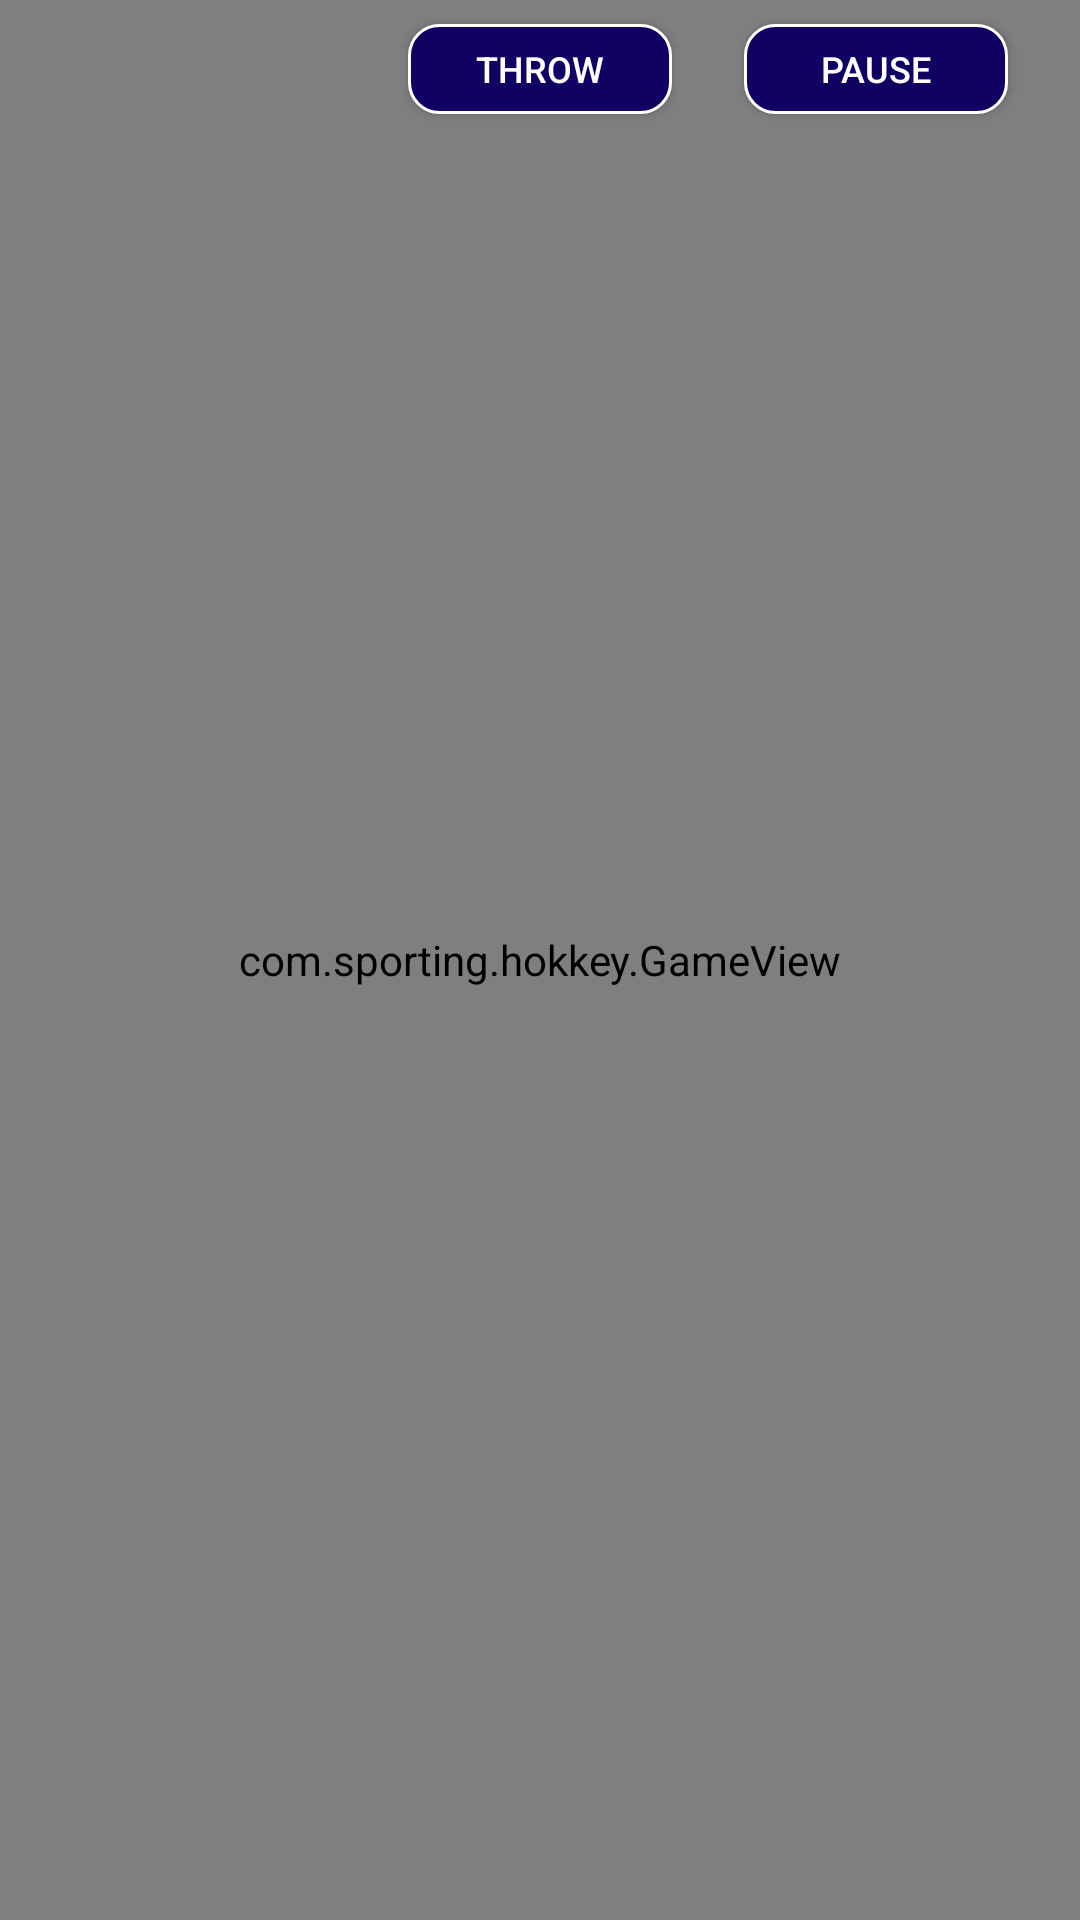

The Android layout XML behind this screen, and the referenced resources:
<!-- AndroidManifest.xml: application theme Theme.SportingHokkey -->
<!-- res/layout/fragment_game.xml -->
<layout xmlns:app="http://schemas.android.com/apk/res-auto"
    xmlns:tools="http://schemas.android.com/tools"
    xmlns:android="http://schemas.android.com/apk/res/android">
    <androidx.constraintlayout.widget.ConstraintLayout
        android:layout_width="match_parent"
        android:layout_height="match_parent"
        tools:context=".GameFragment">

        <androidx.appcompat.widget.AppCompatButton
            android:id="@+id/button6"
            android:layout_width="wrap_content"
            android:layout_height="30dp"
            android:layout_marginTop="8dp"
            android:background="@drawable/but2"
            android:text="throw"
            android:textColor="#FDFDFD"
            android:textSize="12sp"
            app:layout_constraintEnd_toEndOf="parent"
            app:layout_constraintStart_toStartOf="parent"
            app:layout_constraintTop_toTopOf="parent" />

        <androidx.appcompat.widget.AppCompatButton
            android:id="@+id/button5"
            android:layout_width="wrap_content"
            android:layout_height="0dp"
            android:background="@drawable/but2"
            android:text="Pause"
            android:textColor="#FDFDFD"
            android:textSize="12sp"
            app:layout_constraintBottom_toBottomOf="@+id/button6"
            app:layout_constraintEnd_toEndOf="parent"
            app:layout_constraintStart_toEndOf="@+id/button6"
            app:layout_constraintTop_toTopOf="@+id/button6" />

        <com.sporting.hokkey.GameView
            android:id="@+id/gameView"
            android:layout_width="0dp"
            android:layout_height="match_parent"
            app:layout_constraintEnd_toEndOf="parent"
            app:layout_constraintHorizontal_bias="0.0"
            app:layout_constraintStart_toStartOf="parent"
            app:layout_constraintTop_toBottomOf="@+id/button5" />
    </androidx.constraintlayout.widget.ConstraintLayout>
</layout>
<!-- resources referenced by this layout -->
<resources>
  <!-- drawable but2 (drawable) -->
  <?xml version="1.0" encoding="utf-8"?>
  <shape xmlns:android="http://schemas.android.com/apk/res/android">
   <corners android:radius="10dp"/>
      <solid android:color="#120063"/>
      <stroke android:color="@color/white" android:width="1dp"/>
  </shape>
  <style name="Theme.SportingHokkey" parent="Theme.MaterialComponents.DayNight.DarkActionBar">
          
          <item name="colorPrimary">@color/purple_500</item>
          <item name="colorPrimaryVariant">@color/purple_700</item>
          <item name="colorOnPrimary">@color/white</item>
          
          <item name="colorSecondary">@color/teal_200</item>
          <item name="colorSecondaryVariant">@color/teal_700</item>
          <item name="colorOnSecondary">@color/black</item>
          
          <item name="android:statusBarColor" tools:targetApi="l">#FF616161</item>
          
          <item name="android:windowNoTitle">true</item>
          <item name="android:windowActionBar">false</item>
          <item name="windowNoTitle">true</item>
          <item name="windowActionBar">false</item>
      </style>
  <!-- not gathered from this repository: default colours our renderer supplied (Android Studio template values) -->
  <color name="purple_500">#FF6200EE</color>
  <color name="purple_700">#FF3700B3</color>
  <color name="teal_200">#FF03DAC5</color>
  <color name="teal_700">#FF018786</color>
  <color name="black">#FF000000</color>
  <color name="white">#FFFFFFFF</color>
</resources>
